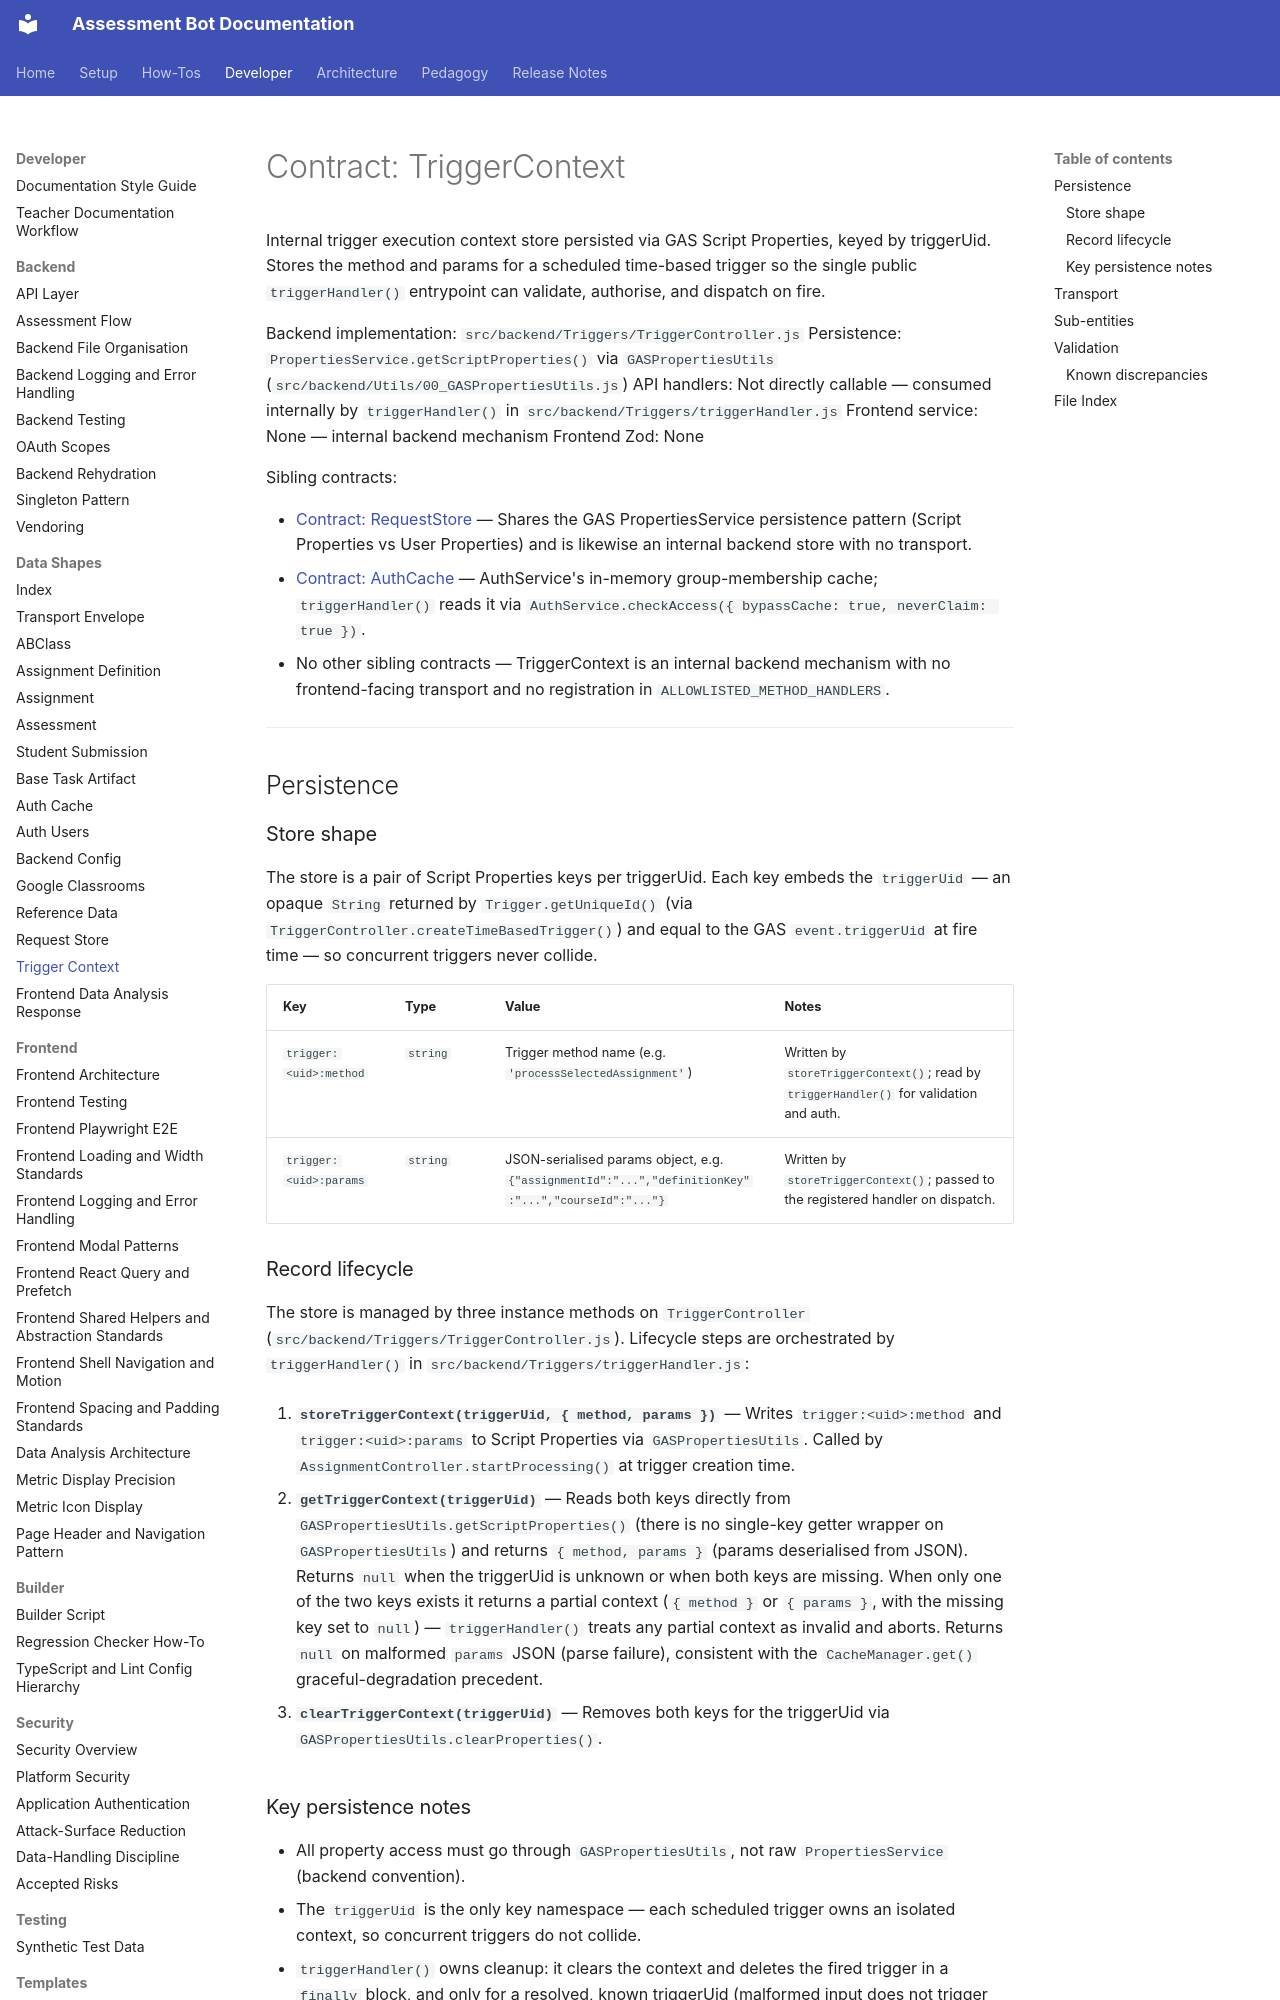

repository: h-arnold/AssessmentBot · page: developer/data-shapes/trigger-context/index.html · generator: mkdocs

# Contract: TriggerContext

Internal trigger execution context store persisted via GAS Script Properties, keyed by
triggerUid. Stores the method and params for a scheduled time-based trigger so the single
public `triggerHandler()` entrypoint can validate, authorise, and dispatch on fire.

Backend implementation: `src/backend/Triggers/TriggerController.js`
Persistence: `PropertiesService.getScriptProperties()` via `GASPropertiesUtils` (`src/backend/Utils/00_GASPropertiesUtils.js`)
API handlers: Not directly callable — consumed internally by `triggerHandler()` in `src/backend/Triggers/triggerHandler.js`
Frontend service: None — internal backend mechanism
Frontend Zod: None

Sibling contracts:

- [Contract: RequestStore](request-store.md) — Shares the GAS PropertiesService persistence
  pattern (Script Properties vs User Properties) and is likewise an internal backend store
  with no transport.
- [Contract: AuthCache](auth-cache.md) — AuthService's in-memory group-membership cache;
  `triggerHandler()` reads it via `AuthService.checkAccess({ bypassCache: true, neverClaim: true })`.
- No other sibling contracts — TriggerContext is an internal backend mechanism with no
  frontend-facing transport and no registration in `ALLOWLISTED_METHOD_HANDLERS`.

---

## Persistence

### Store shape

The store is a pair of Script Properties keys per triggerUid. Each key embeds the
`triggerUid` — an opaque `String` returned by `Trigger.getUniqueId()` (via
`TriggerController.createTimeBasedTrigger()`) and equal to the GAS `event.triggerUid` at fire
time — so concurrent triggers never collide.

| Key                    | Type     | Value                                                                                               | Notes                                                                                   |
| ---------------------- | -------- | --------------------------------------------------------------------------------------------------- | --------------------------------------------------------------------------------------- |
| `trigger:<uid>:method` | `string` | Trigger method name (e.g. `'processSelectedAssignment'`)                                            | Written by `storeTriggerContext()`; read by `triggerHandler()` for validation and auth. |
| `trigger:<uid>:params` | `string` | JSON-serialised params object, e.g. `{"assignmentId":"...","definitionKey":"...","courseId":"..."}` | Written by `storeTriggerContext()`; passed to the registered handler on dispatch.       |

### Record lifecycle

The store is managed by three instance methods on `TriggerController`
(`src/backend/Triggers/TriggerController.js`). Lifecycle steps are orchestrated by
`triggerHandler()` in `src/backend/Triggers/triggerHandler.js`:

1. **`storeTriggerContext(triggerUid, { method, params })`** — Writes
   `trigger:<uid>:method` and `trigger:<uid>:params` to Script Properties via
   `GASPropertiesUtils`. Called by `AssignmentController.startProcessing()` at trigger
   creation time.

2. **`getTriggerContext(triggerUid)`** — Reads both keys directly from
   `GASPropertiesUtils.getScriptProperties()` (there is no single-key getter wrapper on
   `GASPropertiesUtils`) and returns `{ method, params }` (params deserialised from JSON).
   Returns `null` when the triggerUid is unknown or when both keys are missing. When only one of
   the two keys exists it returns a partial context (`{ method }` or `{ params }`, with the
   missing key set to `null`) — `triggerHandler()` treats any partial context as invalid and
   aborts. Returns `null` on malformed `params` JSON (parse failure), consistent with the
   `CacheManager.get()` graceful-degradation precedent.

3. **`clearTriggerContext(triggerUid)`** — Removes both keys for the triggerUid via
   `GASPropertiesUtils.clearProperties()`.
